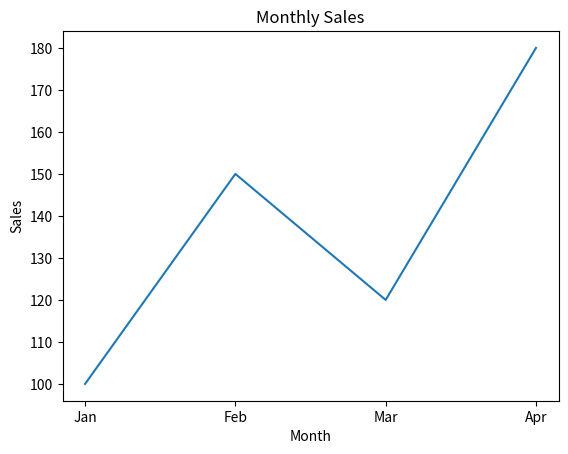

Generate this figure with matplotlib:
import matplotlib.pyplot as plt

months = ["Jan", "Feb", "Mar", "Apr"]
sales = [100, 150, 120, 180]

plt.plot(months, sales)
plt.title("Monthly Sales")
plt.xlabel("Month")
plt.ylabel("Sales")

# Save the chart as PNG
plt.savefig("sales_chart.png")

# Save the chart as PDF
plt.savefig("sales_chart.pdf")

# Display the chart
plt.show()
